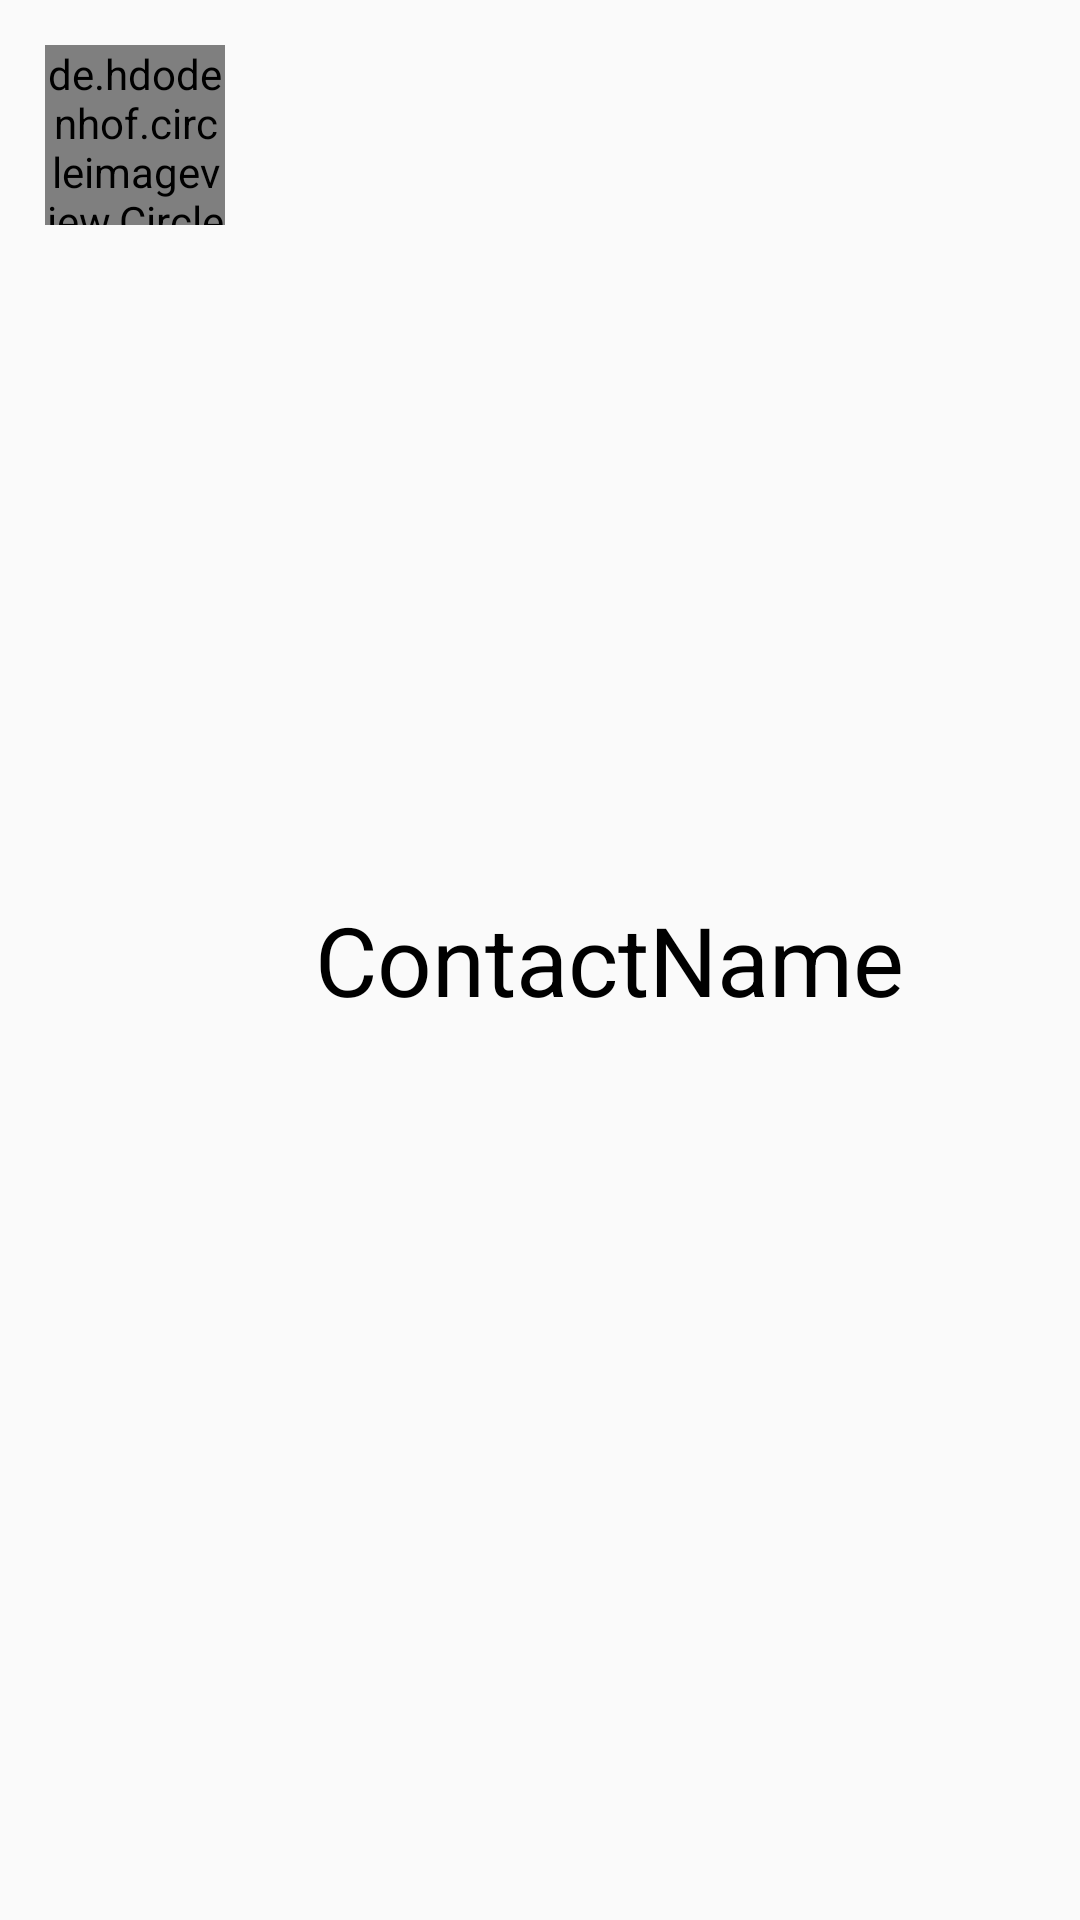

Produce the Android XML layout that renders to this screen, including the resource entries it uses.
<!-- AndroidManifest.xml: application theme AppTheme -->
<!-- res/layout/layout_list_contacts.xml -->
<?xml version="1.0" encoding="utf-8"?>
<RelativeLayout xmlns:android="http://schemas.android.com/apk/res/android"
    android:layout_width="match_parent"
    android:layout_height="wrap_content"
    android:padding="15dp"
    android:background="?android:attr/selectableItemBackground"
    android:id="@+id/parent_layout">

    <de.hdodenhof.circleimageview.CircleImageView
        android:id="@+id/profileImageCircleView"
        android:layout_width="60dp"
        android:layout_height="60dp"
        android:src="@mipmap/ic_launcher" />

    <TextView
        android:id="@+id/lblContactName"
        android:layout_width="wrap_content"
        android:layout_height="wrap_content"
        android:layout_centerVertical="true"
        android:layout_marginLeft="30dp"
        android:layout_toRightOf="@id/profileImageCircleView"
        android:text="ContactName"
        android:textColor="#000"
        android:textSize="32sp" />

</RelativeLayout>
<!-- resources referenced by this layout -->
<resources>
  <style name="AppTheme" parent="Theme.AppCompat.Light.DarkActionBar">
          
          <item name="colorPrimary">@color/colorPrimary</item>
          <item name="colorPrimaryDark">@color/colorPrimaryDark</item>
          <item name="colorAccent">@color/colorAccent</item>
      </style>
  <color name="colorPrimary">#008577</color>
  <color name="colorPrimaryDark">#00574B</color>
  <color name="colorAccent">#D81B60</color>
</resources>
